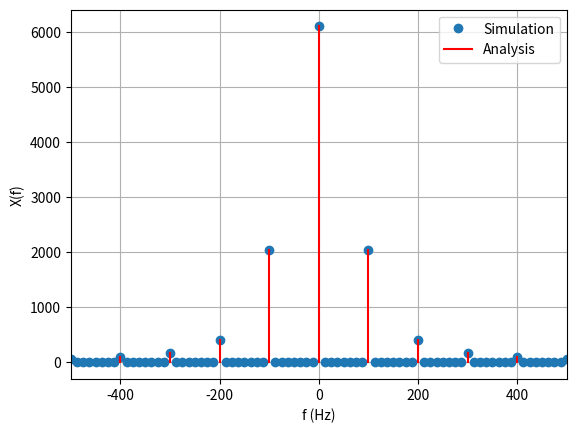

Recreate this plot in Python. (Note: this script raises an exception after producing the figure.)
import numpy as np
from scipy import fft
from matplotlib import pyplot as plt
import os

A = 12
f = 50
scl = 400
def ddf(k):
    if(k%2==0):
        mag = 4*A/(np.pi*(1-k**2))
        plt.plot([f*k, f*k], [0, scl*np.abs(mag)],"C1",color="red")
    else:
        return 0

ddf_vec = np.vectorize(ddf)
ts = 1e-4
t = np.arange(-2/f, 2/f, ts)

# Signal
sig = A*np.abs(np.sin(2*np.pi*f*t))

sig_fft = fft.fft(sig)
sampl_freq = fft.fftfreq(sig.size, d=ts)
plt.plot(sampl_freq, np.abs(sig_fft), 'o')

ddf_vec([-8,-6,-4,-2, 0, 2, 4,6,8])
plt.grid()
plt.xlim(-10*f, 10*f)
plt.xlabel('f (Hz)')
plt.ylabel('X(f)')
plt.legend(['Simulation', 'Analysis'])
plt.savefig('../Figs/3.8.png')
plt.show()
